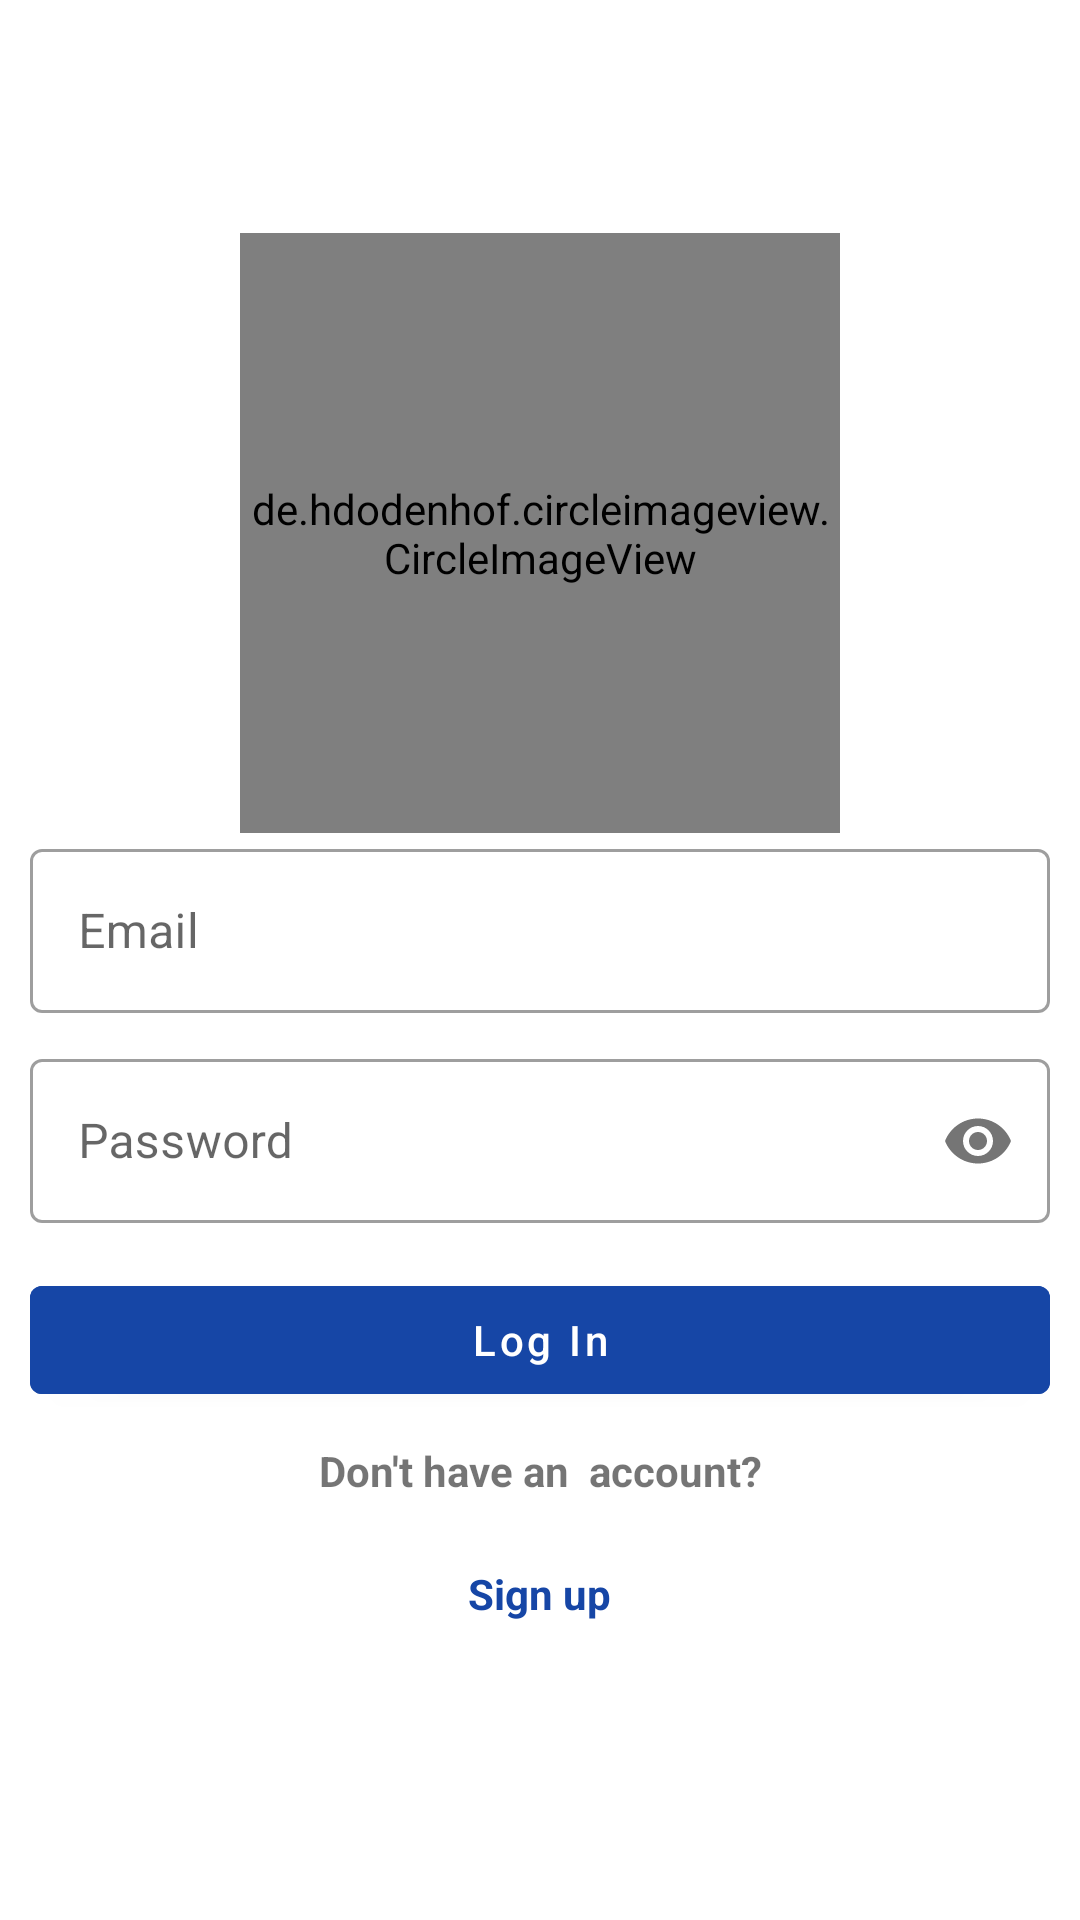

Android layout source for this screen:
<!-- AndroidManifest.xml: application theme Theme.FininfocomTask -->
<!-- res/layout/activity_log_in.xml -->
<?xml version="1.0" encoding="utf-8"?>
<androidx.constraintlayout.widget.ConstraintLayout xmlns:android="http://schemas.android.com/apk/res/android"
    xmlns:app="http://schemas.android.com/apk/res-auto"
    xmlns:tools="http://schemas.android.com/tools"
    android:layout_width="match_parent"
    android:layout_gravity="center"
    android:layout_height="match_parent"
    tools:context=".LogIn">

    <LinearLayout
        android:id="@+id/linearLayout"
        android:layout_width="match_parent"
        android:layout_height="wrap_content"
        android:gravity="center"
        android:orientation="vertical"
        app:layout_constraintBottom_toBottomOf="parent"
        app:layout_constraintEnd_toEndOf="parent"
        app:layout_constraintStart_toStartOf="parent"
        app:layout_constraintTop_toTopOf="parent">
        <de.hdodenhof.circleimageview.CircleImageView
            android:layout_width="200dp"
            android:layout_height="200dp"
            android:background="@drawable/logo">

        </de.hdodenhof.circleimageview.CircleImageView>


    <com.google.android.material.textfield.TextInputLayout
        android:id="@+id/inputUser"
        style="@style/Widget.MaterialComponents.TextInputLayout.OutlinedBox"
        android:layout_width="match_parent"
        android:layout_height="60dp"
        android:layout_marginBottom="10dp"
        android:layout_marginHorizontal="10dp"
        android:layout_weight="1"
        android:hint="Email">

        <com.google.android.material.textfield.TextInputEditText
            android:id="@+id/edtUserName"
            android:layout_width="match_parent"
            android:layout_height="wrap_content"
            android:inputType="text" />
    </com.google.android.material.textfield.TextInputLayout>


        <com.google.android.material.textfield.TextInputLayout
            android:id="@+id/inputPassword"
            style="@style/Widget.MaterialComponents.TextInputLayout.OutlinedBox"
            android:layout_width="match_parent"
            android:layout_height="60dp"
            android:layout_marginHorizontal="10dp"
            android:hint="Password"
            app:counterMaxLength="12"
            app:layout_constraintTop_toBottomOf="@+id/linearLayout"
            app:passwordToggleEnabled="true"
            app:startIconDrawable="@drawable/ic_baseline_lock_24"
            tools:layout_editor_absoluteX="10dp">

            <com.google.android.material.textfield.TextInputEditText
                android:id="@+id/edtPassword"
                android:layout_width="match_parent"
                android:layout_height="wrap_content"
                android:inputType="textPassword" />
        </com.google.android.material.textfield.TextInputLayout>

        <com.google.android.material.button.MaterialButton
            android:id="@+id/btnLogIn"
            android:layout_width="match_parent"
            android:layout_height="wrap_content"
            android:layout_marginLeft="10dp"
            android:layout_marginTop="15dp"
            android:layout_marginRight="10dp"
            android:backgroundTint="@color/main_color"
            android:text="Log In"
            android:textAllCaps="false">

        </com.google.android.material.button.MaterialButton>
        <com.google.android.material.button.MaterialButton
            android:id="@+id/btnRegister"
            android:layout_width="match_parent"
            android:layout_height="wrap_content"
            android:layout_marginLeft="10dp"
            android:layout_marginTop="15dp"
            android:layout_marginRight="10dp"
            android:visibility="gone"
            android:backgroundTint="@color/main_color"
            android:text="Register"
            android:textAllCaps="false">

        </com.google.android.material.button.MaterialButton>

        <LinearLayout
            android:layout_width="match_parent"
            android:layout_height="wrap_content"
            android:layout_marginTop="10dp">

            <androidx.appcompat.widget.AppCompatTextView
                android:layout_width="match_parent"
                android:layout_height="wrap_content"
                android:layout_gravity="center"
                android:gravity="center"
                android:text="Don't have an  account?"
                android:textStyle="bold">

            </androidx.appcompat.widget.AppCompatTextView>
        </LinearLayout>

        <LinearLayout
            android:layout_width="match_parent"
            android:layout_height="wrap_content"
            android:layout_gravity="center"
            android:layout_marginTop="10dp"
            android:layout_marginBottom="10dp"
            android:gravity="center">

            <androidx.appcompat.widget.AppCompatTextView
                android:id="@+id/tvSignUp"
                android:layout_width="wrap_content"
                android:layout_height="wrap_content"
                android:layout_gravity="center"
                android:background="?actionBarItemBackground"
                android:gravity="center"
                android:padding="12dp"
                android:text="Sign up"
                android:textColor="@color/main_color"
                android:textStyle="bold">

            </androidx.appcompat.widget.AppCompatTextView>
            <androidx.appcompat.widget.AppCompatTextView
                android:id="@+id/tvLogin"
                android:layout_width="wrap_content"
                android:layout_height="wrap_content"
                android:layout_gravity="center"
                android:background="?actionBarItemBackground"
                android:gravity="center"
                android:padding="12dp"
                android:visibility="gone"
                android:text="Login"
                android:textColor="@color/main_color"
                android:textStyle="bold">

            </androidx.appcompat.widget.AppCompatTextView>
        </LinearLayout>
    </LinearLayout>

</androidx.constraintlayout.widget.ConstraintLayout>
<!-- resources referenced by this layout -->
<resources>
  <color name="main_color">#1646a6</color>
  <!-- drawable logo: jpeg bitmap (drawable, 4484 bytes) -->
  <style name="Theme.FininfocomTask" parent="Theme.MaterialComponents.DayNight.NoActionBar">
          
          <item name="colorPrimary">@color/main_color</item>
          <item name="colorPrimaryVariant">@color/purple_700</item>
          <item name="colorOnPrimary">@color/white</item>
          
          <item name="colorSecondary">@color/teal_200</item>
          <item name="colorSecondaryVariant">@color/teal_700</item>
          <item name="colorOnSecondary">@color/black</item>
          
          <item name="android:statusBarColor">?attr/colorPrimaryVariant</item>
          
      </style>
  <color name="purple_700">#FF0F234C</color>
  <color name="white">#FFFFFFFF</color>
  <color name="teal_200">#FF03DAC5</color>
  <color name="teal_700">#FF018786</color>
  <color name="black">#FF000000</color>
</resources>
